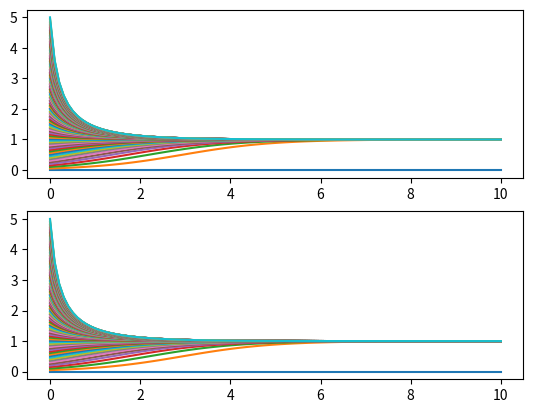

The script that saved this image:
import numpy as np
import matplotlib.pyplot as plt
from scipy.integrate import odeint

# dx/dt = x(1-x)
# x(0) = x0
def logistic(x, t):
    return x*(1 - x)

# closed form solution
def logistic_integral(x0, t):
    if x0 == 0:
        return 0*np.exp(-t)

    A = 1/x0 - 1
    return 1/(1 + A*np.exp(-t))

fig, axes = plt.subplots(2, 1)

ts = np.linspace(0, 10, 100)
ics = np.linspace(0.0, 5.0, 100)
for x0 in ics:
    xs = odeint(logistic, x0, ts)
    axes[0].plot(ts, xs)

    xs = logistic_integral(x0, ts)
    axes[1].plot(ts, xs)

plt.show()
